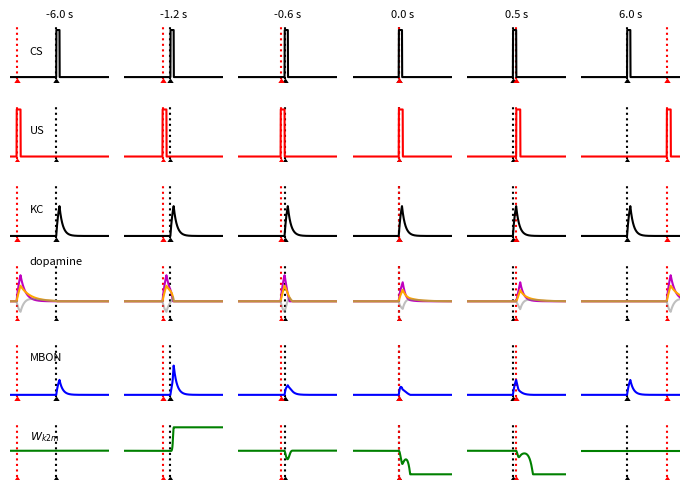
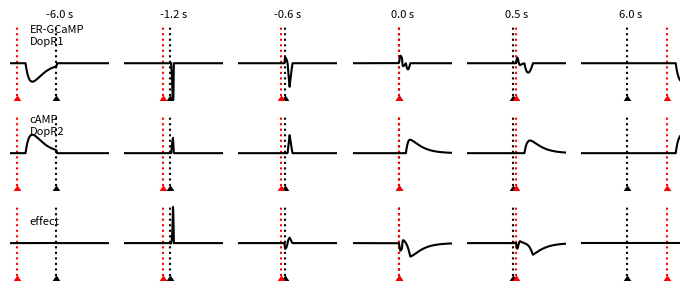
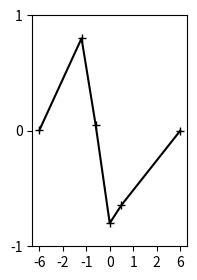

The script that saved these images, in order:
__author__ = "Evripidis Gkanias"
__copyright__ = "Copyright 2021, School of Informatics, the University of Edinburgh"
__licence__ = "MIT"
__version__ = "1.1-alpha"
__maintainer__ = "Evripidis Gkanias"
__email__ = "ev.gkanias@ed.ac.uk"
__status__ = "Production"

import sys

import numpy as np
import matplotlib.pyplot as plt


def main(*args):

    decompose = False
    gamma_k = .97
    if decompose:
        gamma_d1 = .83214
    else:
        gamma_d1 = .98
    gamma_d2 = .99

    plasticity = []
    uss_on = [-6., -1.2, -.6, 0., .5, 6.]

    for i, us_on in enumerate(uss_on):
        W = 1.
        time, css, uss, k, d1, d2, m, w = [], [], [], [], [], [], [], []
        for t, cs, us in handler_routine(us_on=us_on):
            time.append(t)
            css.append(cs)
            uss.append(us)
            if len(k) > 0:
                K = (1 - gamma_k) * cs + gamma_k * k[-1]
            else:
                K = cs
            k.append(np.clip(K, 0, 2))
            m.append(np.clip(k[-1] * np.maximum(W, 0), 0, 2))
            if len(d1) > 0 and len(d2) > 0:
                D1 = (1 - gamma_d1) * (us - 1. * m[-2]) + gamma_d1 * d1[-1]
                D2 = (1 - gamma_d2) * (us - 1. * m[-2]) + gamma_d2 * d2[-1]
            else:
                D1 = us
                D2 = us
            d1.append(np.clip(D1, 0, 2))
            d2.append(np.clip(D2, 0, 2))
            W += dopaminergic_learning_rule(k[-1], d1[-1], d2[-1], W, w_rest=1., decompose=decompose)
            w.append(np.maximum(W, 0))

        plt.figure('learning-rule', figsize=(7, 5))

        plt.subplot(6, 6, i + 1)
        plt.title('%.1f s' % us_on, fontsize=8)
        plt.plot([0, 0], [-.05, 1.1], 'k:')
        plt.plot([0], [-.05], 'k', marker=6)
        plt.plot([us_on, us_on], [-.05, 1.1], 'r:')
        plt.plot([us_on], [-.05], 'r', marker=6)
        plt.plot(time, css, 'k')
        if i == 0:
            plt.text(-4, .5, 'CS', fontsize=8, rotation=0)
        plt.ylim(-.1, 1.1)
        plt.xlim(-7, 8)
        plt.axis('off')

        plt.subplot(6, 6, i + 7)
        plt.plot([0, 0], [-.05, 1.1], 'k:')
        plt.plot([0], [-.05], 'k', marker=6)
        plt.plot([us_on, us_on], [-.05, 1.1], 'r:')
        plt.plot([us_on], [-.05], 'r', marker=6)
        plt.plot(time, uss, 'r')
        if i == 0:
            plt.text(-4, .5, 'US', fontsize=8, rotation=0)
        plt.ylim(-.1, 1.1)
        plt.xlim(-7, 8)
        plt.axis('off')

        plt.subplot(6, 6, i + 13)
        plt.plot([0, 0], [-.05, 1.1], 'k:')
        plt.plot([0], [-.05], 'k', marker=6)
        plt.plot([us_on, us_on], [-.05, 1.1], 'r:')
        plt.plot([us_on], [-.05], 'r', marker=6)
        plt.plot(time, k, 'k')
        if i == 0:
            plt.text(-4, .5, 'KC', fontsize=8, rotation=0)
        plt.ylim(-.1, 1.1)
        plt.xlim(-7, 8)
        plt.axis('off')

        plt.subplot(6, 6, i + 19)
        plt.plot([0, 0], [-.35, .8], 'k:')
        plt.plot([0], [-.35], 'k', marker=6)
        plt.plot([us_on, us_on], [-.35, .8], 'r:')
        plt.plot([us_on], [-.35], 'r', marker=6)
        plt.plot(time, d1, 'm', label='D1')
        plt.plot(time, d2, 'orange', label='D2')
        plt.plot(time, np.array(d2) - np.array(d1), 'grey', alpha=.5, label='D2-D1')
        if i == 0:
            plt.text(-4, .8, 'dopamine', fontsize=8, rotation=0)
        plt.ylim(-.4, .8)
        plt.xlim(-7, 8)
        plt.axis('off')

        plt.subplot(6, 6, i + 25)
        plt.plot([0, 0], [-.1, 2.2], 'k:')
        plt.plot([0], [-.1], 'k', marker=6)
        plt.plot([us_on, us_on], [-.1, 2.2], 'r:')
        plt.plot([us_on], [-.1], 'r', marker=6)
        plt.plot(time, m, 'b')
        if i == 0:
            plt.text(-4, 1.5, 'MBON', fontsize=8, rotation=0)
        plt.ylim(-.2, 2.2)
        plt.xlim(-7, 8)
        plt.axis('off')

        plt.subplot(6, 6, i + 31)
        plt.plot([0, 0], [-.1, 2.2], 'k:')
        plt.plot([0], [-.1], 'k', marker=6)
        plt.plot([us_on, us_on], [-.1, 2.2], 'r:')
        plt.plot([us_on], [-.1], 'r', marker=6)
        plt.plot(time, w, 'g')
        if i == 0:
            plt.text(-4, 1.5, r'$W_{k2m}$', fontsize=8, rotation=0)
        plt.ylim(-.2, 2.2)
        plt.xlim(-7, 8)
        plt.axis('off')

        plt.tight_layout()

        plt.figure("dopamine-function", figsize=(7, 3))

        # dR1 = -(np.array(d2) - np.array(d1)) * np.array(k)
        # dR2 = -(np.array(d2) - np.array(d1)) * (np.array(w) - 1)
        dR1 = (np.maximum(np.array(d1) - np.array(d2), 0) * (np.array(k) - 1) +
               (np.array(d1) - np.array(d2)) * np.array(w))
        dR2 = np.minimum(np.array(d1) - np.array(d2), 0) * (np.array(k) - 1)
        # dR1 = -np.array(d1) - np.array(d2) * (np.array(k) + np.array(w))
        # dR2 = np.array(d1) * (np.array(k) + np.array(w)) + np.array(d2) * 1.

        plt.subplot(3, 6, i + 1)
        plt.title('%.1f s' % us_on, fontsize=8)
        plt.plot([0, 0], [-.09, .1], 'k:')
        plt.plot([0], [-.09], 'k', marker=6)
        plt.plot([us_on, us_on], [-.09, .1], 'r:')
        plt.plot([us_on], [-.09], 'r', marker=6)
        plt.plot(time, dR1, 'k')
        if i == 0:
            plt.text(-4, .05, 'ER-GCaMP\nDopR1', fontsize=8, rotation=0)
        plt.ylim(-.1, .1)
        plt.xlim(-7, 8)
        plt.axis('off')

        plt.subplot(3, 6, i + 7)
        plt.plot([0, 0], [-.09, .1], 'k:')
        plt.plot([0], [-.09], 'k', marker=6)
        plt.plot([us_on, us_on], [-.09, .1], 'r:')
        plt.plot([us_on], [-.09], 'r', marker=6)
        plt.plot(time, dR2, 'k')
        if i == 0:
            plt.text(-4, .05, 'cAMP\nDopR2', fontsize=8, rotation=0)
        plt.ylim(-.1, .1)
        plt.xlim(-7, 8)
        plt.axis('off')

        plt.subplot(3, 6, i + 13)
        plt.plot([0, 0], [-.09, .1], 'k:')
        plt.plot([0], [-.09], 'k', marker=6)
        plt.plot([us_on, us_on], [-.09, .1], 'r:')
        plt.plot([us_on], [-.09], 'r', marker=6)
        plt.plot(time, -dR1 - dR2, 'k')
        if i == 0:
            plt.text(-4, .05, 'effect', fontsize=8, rotation=0)
        plt.ylim(-.1, .1)
        plt.xlim(-7, 8)
        plt.axis('off')
        plt.tight_layout()

        plasticity.append(np.mean(-dR1 - dR2))

    plasticity = np.array(plasticity)
    plasticity[plasticity > 0] = plasticity[plasticity > 0] / plasticity.max() * .8
    plasticity[plasticity < 0] = -plasticity[plasticity < 0] / plasticity.min() * .8

    plt.figure('plasticity', figsize=(2, 3))
    plt.plot([-3, -1.2, -.6, 0, .5, 3], plasticity, 'k+-')
    plt.xticks([-3, -2, -1, 0, 1, 2, 3], [-6, -2, -1, 0, 1, 2, 6])
    plt.yticks([-1, 0, 1])
    plt.ylim(-1, 1)

    plt.show()


def handler_routine(us_on=0., us_duration=.6, cs_on=0., cs_duration=.5, nb_samples=1001):
    time_range = [-7, 8]

    for t in np.linspace(time_range[0], time_range[1], nb_samples, endpoint=True):
        cs, us = 0., 0.
        if cs_on <= t < cs_on+cs_duration:
            cs = 1.
        if us_on <= t < us_on+us_duration:
            us = 1.
        yield t, cs, us


# dw/dt = D (k + w - w_rest)
# dw/dt = D_1 k + D_2 (k + w - w_rest)
# D_1 = D^-  (short trace)
# D_2 = D^+  (longer trace)
def dopaminergic_learning_rule(k, D_1, D_2, w, w_rest, decompose=False):
    if decompose:
        return D_2 * (k + w - w_rest) - D_1 * k
    else:
        return (D_2 - D_1) * (k + w - w_rest)


if __name__ == '__main__':
    main(*sys.argv)
